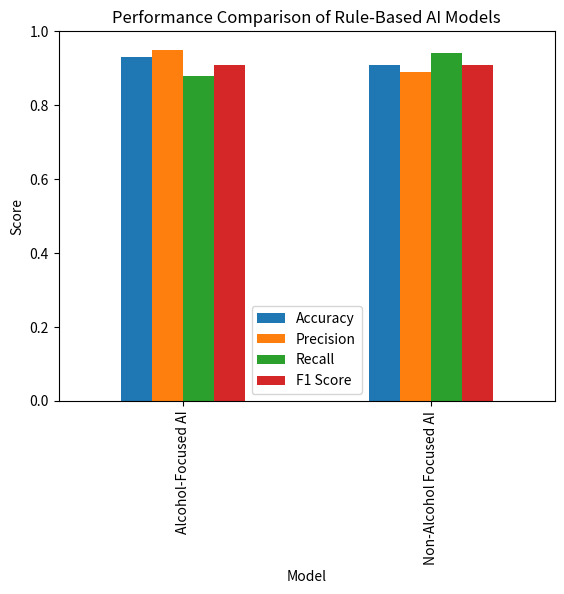

Python code for this plot:
import pandas as pd
import matplotlib.pyplot as plt

data = {
    'Model': ['Alcohol-Focused AI', 'Non-Alcohol Focused AI'],
    'Accuracy': [0.93, 0.91],
    'Precision': [0.95, 0.89],
    'Recall': [0.88, 0.94],
    'F1 Score': [0.91, 0.91]}

df = pd.DataFrame(data) #turns the dictionary into a table 

#makes the bar graph compare the model's scores
df.plot.bar(x='Model', y=['Accuracy', 'Precision', 'Recall', 'F1 Score'])   

plt.title('Performance Comparison of Rule-Based AI Models')
plt.ylabel('Score')
plt.ylim(0, 1)

plt.show()


